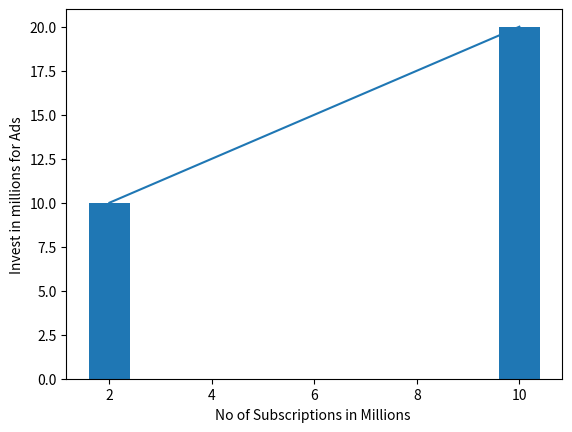

The matplotlib source for this figure:
import matplotlib.pyplot as pt

x = [2,10]
y = [10,20]

pt.plot(x,y)
pt.bar(x,y)
pt.ylabel("Invest in millions for Ads")
pt.xlabel("No of Subscriptions in Millions ")
pt.show()
